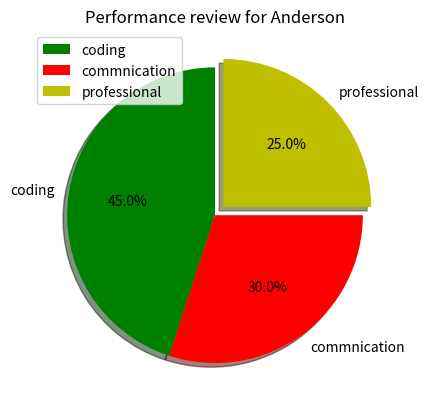

Python code for this plot:
import matplotlib.pyplot as plt

fracs = [45, 30, 25]             #每一块占得比例，总和为100
explode=(0, 0, 0.08)             #离开整体的距离，看效果
labels = 'coding', 'commnication', 'professional'  #对应每一块的标志

plt.pie(fracs, explode=explode, labels=labels,
                autopct='%1.1f%%', shadow=True, startangle=90, colors = ("g", "r", "y"))
                                 # startangle是开始的角度，默认为0，从这里开始按逆时针方向依次展开

plt.title('Performance review for Anderson')   #标题

plt.legend(loc='best')
#print(help(plt.legend()))

plt.show()